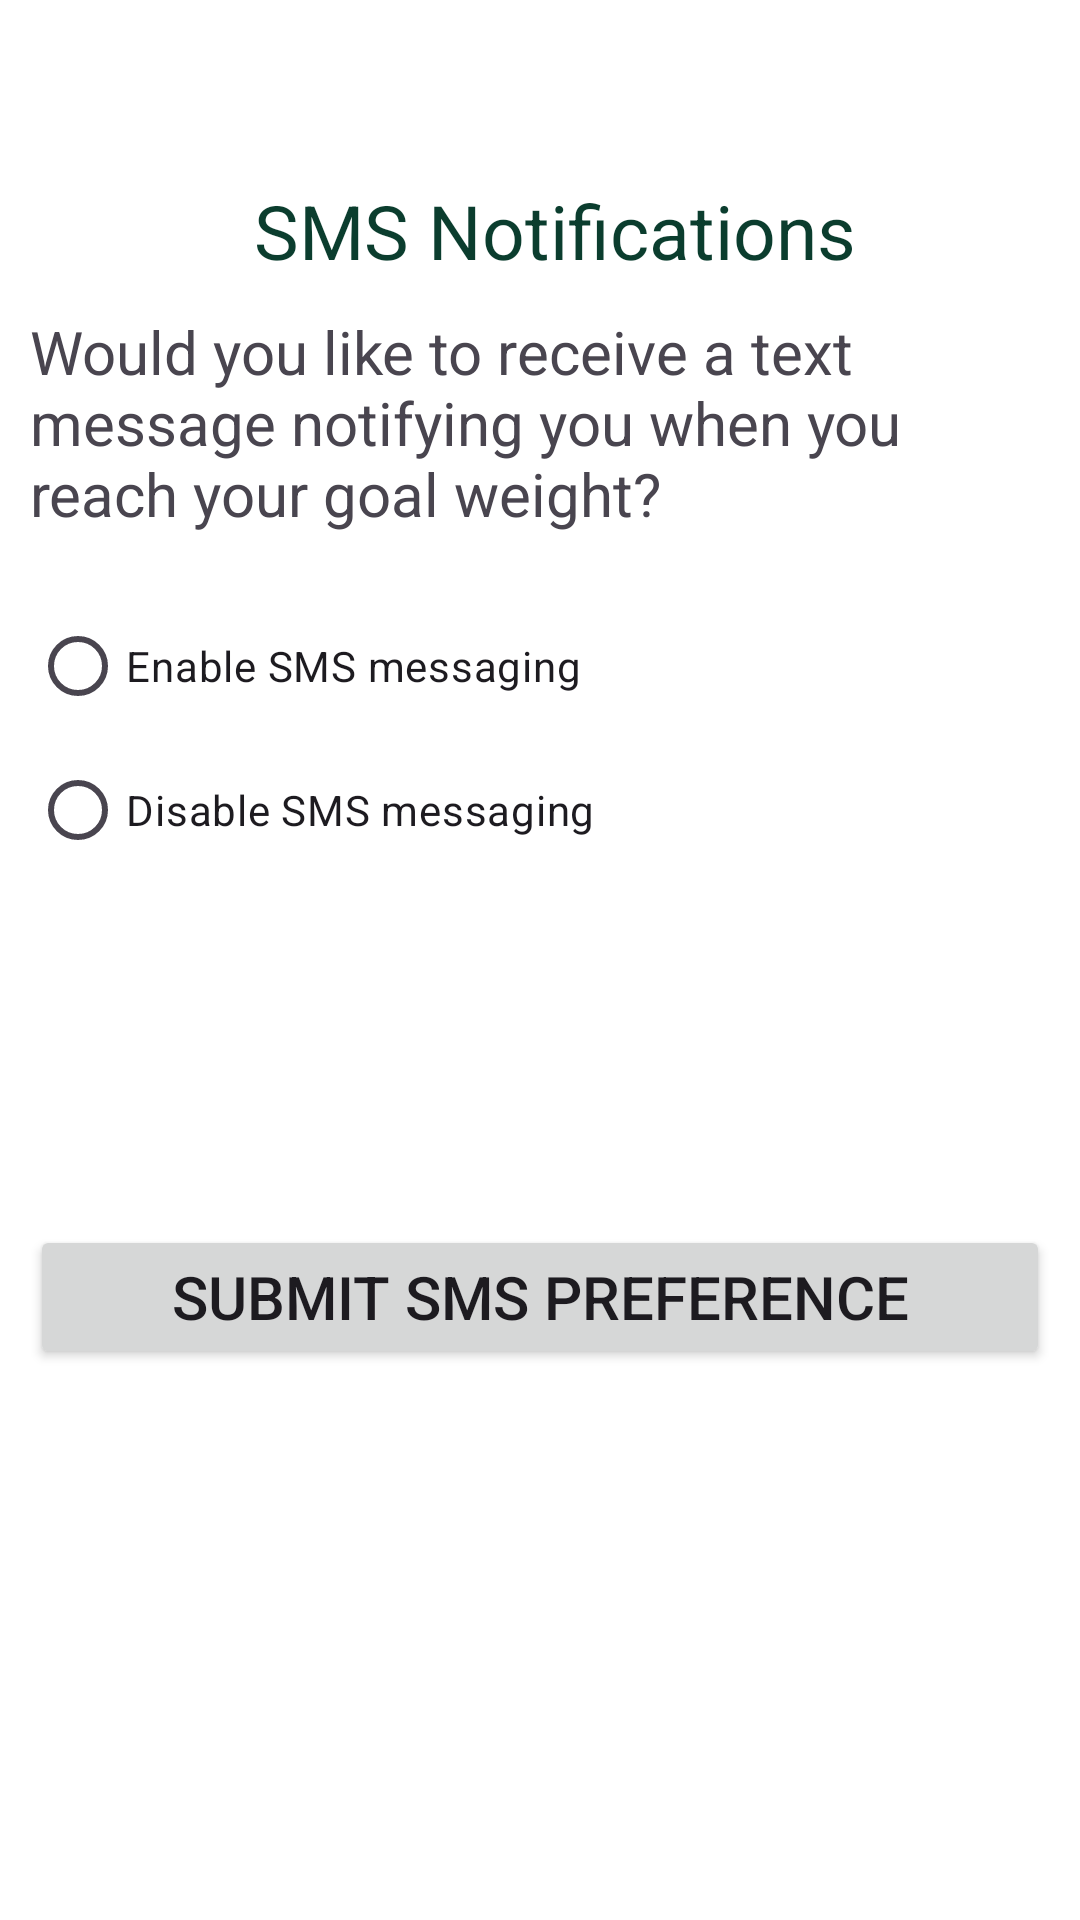

Reconstruct the res/layout file that produces this screen, plus the resources it refers to.
<!-- AndroidManifest.xml: application theme Theme.Michael_Foster_Weight_Tracker -->
<!-- res/layout/activity_sms_notification.xml -->
<?xml version="1.0" encoding="utf-8"?>
<androidx.constraintlayout.widget.ConstraintLayout xmlns:android="http://schemas.android.com/apk/res/android"
    android:id="@+id/smsPreference"
    android:layout_width="match_parent"
    android:layout_height="match_parent"
    android:background="@color/white">

    <TableLayout
        android:layout_width="match_parent"
        android:layout_height="match_parent"
        android:layout_marginTop="60dp">
        <TextView
            android:id="@+id/smsBanner"
            android:layout_height="wrap_content"
            android:layout_width="wrap_content"
            android:gravity="center"
            android:textSize="25sp"
            android:textColor="@color/forest_green"
            android:layout_marginLeft="10dp"
            android:text="@string/smsBanner"/>
        <TextView
            android:id="@+id/smsMessage"
            android:layout_height="wrap_content"
            android:layout_width="wrap_content"
            android:layout_margin="10dp"
            android:gravity="left"
            android:textSize="20sp"
            android:layout_marginLeft="10dp"
            android:text="@string/smsMessage"/>
        <RadioGroup
            android:id="@+id/smsPermission"
            android:layout_width="match_parent"
            android:layout_height="wrap_content"
            android:layout_margin="10dp"
            android:orientation="vertical">
            <RadioButton
                android:id="@+id/enableSMS"
                android:layout_width="wrap_content"
                android:layout_height="wrap_content"
                android:text="@string/enableSMS"/>
            <RadioButton
                android:id="@+id/disableSMS"
                android:layout_width="wrap_content"
                android:layout_height="wrap_content"
                android:text="@string/doNotAllowSMS"/>
        </RadioGroup>

        <TextView
            android:id="@+id/smsWarning"
            android:visibility="invisible"
            android:layout_height="wrap_content"
            android:layout_width="wrap_content"
            android:layout_margin="10dp"
            android:textColor="@color/delete_red"
            android:gravity="left"
            android:textSize="20sp"
            android:layout_marginLeft="10dp"
            android:text="@string/smsWarningMessage"/>

        <Button
            android:id="@+id/submitSMSChoice"
            android:layout_width="wrap_content"
            android:layout_height="wrap_content"
            android:layout_margin="10dp"
            android:text="@string/submitSMSPreference"
            android:textSize="20sp"/>
    </TableLayout>

</androidx.constraintlayout.widget.ConstraintLayout>
<!-- resources referenced by this layout -->
<resources>
  <color name="delete_red">#B3261E</color>
  <color name="forest_green">#0B3D2E</color>
  <color name="white">#FFFFFFFF</color>
  <string name="doNotAllowSMS">Disable SMS messaging</string>
  <string name="enableSMS">Enable SMS messaging</string>
  <string name="smsBanner">SMS Notifications</string>
  <string name="smsMessage">Would you like to receive a text message notifying you when you reach your goal weight?</string>
  <string name="smsWarningMessage">Disabling SMS means that you will not be notified when you reach your goal.</string>
  <string name="submitSMSPreference">Submit SMS Preference</string>
  <style name="Theme.Michael_Foster_Weight_Tracker" parent="Base.Theme.Michael_Foster_Weight_Tracker" />
  <style name="Base.Theme.Michael_Foster_Weight_Tracker" parent="Theme.Material3.DayNight">
          <item name="android:windowBackground">@color/forest_green</item>
          <item name="android:statusBarColor">@color/forest_green</item>
          <item name="android:windowLightStatusBar">false</item>
          <item name="colorPrimary">@color/forest_green</item>
          <item name="colorOnPrimary">@color/white</item>
          <item name="actionBarStyle">@style/Widget.WeightTracker.ActionBar</item>
      </style>
  <style name="Widget.WeightTracker.ActionBar" parent="Widget.Material3.Light.ActionBar.Solid">
          <item name="background">@color/forest_green</item>
          <item name="backgroundStacked">@color/forest_green</item>
          <item name="backgroundSplit">@color/forest_green</item>
          <item name="titleTextStyle">@style/TextAppearance.WeightTracker.ActionBarTitle</item>
      </style>
  <style name="TextAppearance.WeightTracker.ActionBarTitle" parent="TextAppearance.Material3.ActionBar.Title">
          <item name="android:textColor">@color/white</item>
      </style>
</resources>
